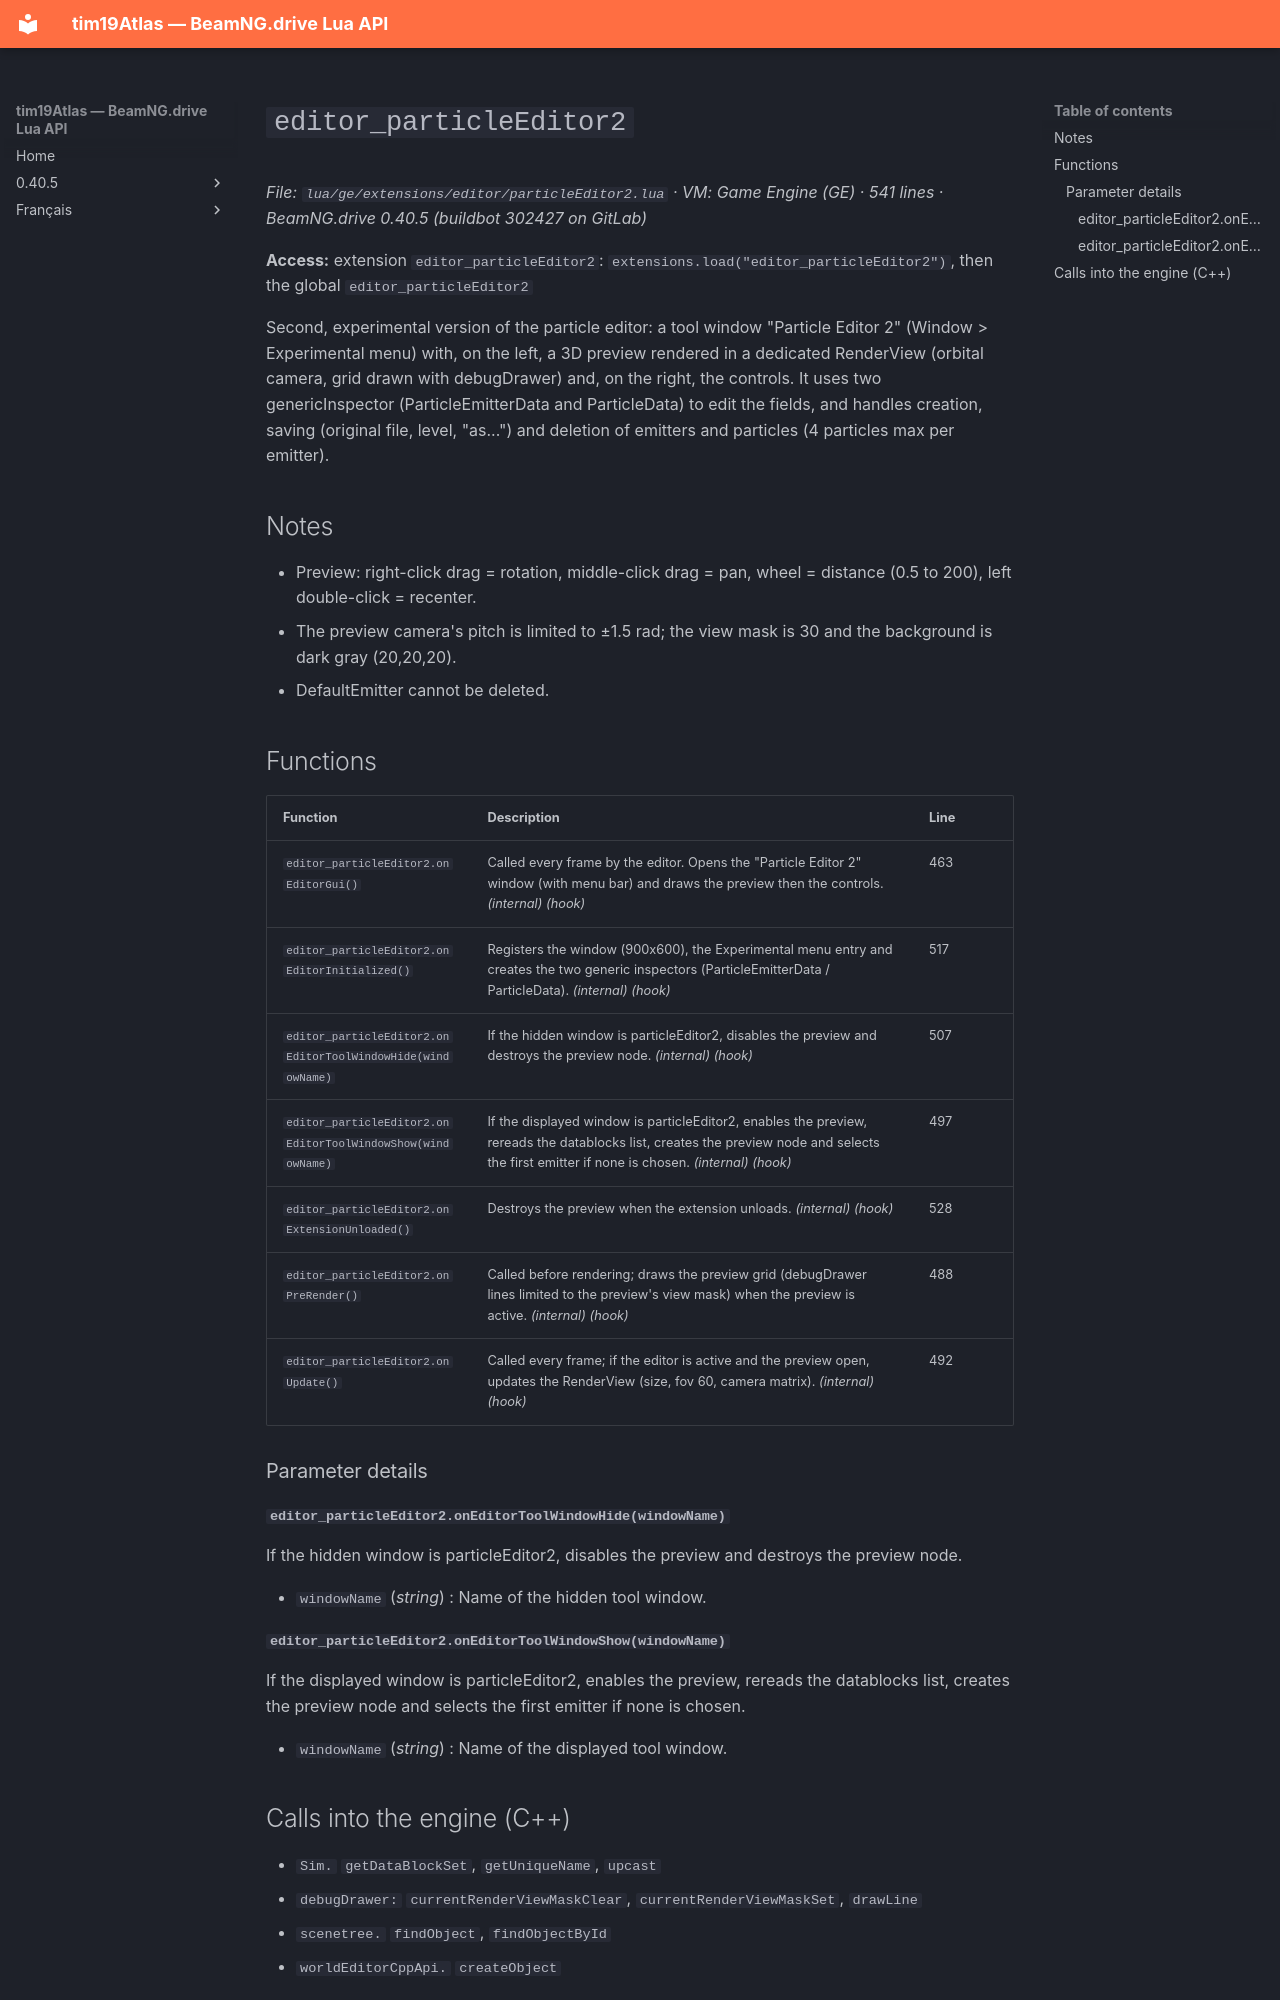

repository: Tim0219800/beamng-lua-atlas · page: 0.40.5/ge/extensions/editor/particleEditor2.html · generator: mkdocs

# `editor_particleEditor2`

*File: `lua/ge/extensions/editor/particleEditor2.lua` · VM: Game Engine (GE) · 541 lines · BeamNG.drive 0.40.5 (buildbot 302427 on GitLab)*

**Access:** extension `editor_particleEditor2`: `extensions.load("editor_particleEditor2")`, then the global `editor_particleEditor2`

Second, experimental version of the particle editor: a tool window "Particle Editor 2" (Window > Experimental menu) with, on the left, a 3D preview rendered in a dedicated RenderView (orbital camera, grid drawn with debugDrawer) and, on the right, the controls. It uses two genericInspector (ParticleEmitterData and ParticleData) to edit the fields, and handles creation, saving (original file, level, "as...") and deletion of emitters and particles (4 particles max per emitter).

## Notes

- Preview: right-click drag = rotation, middle-click drag = pan, wheel = distance (0.5 to 200), left double-click = recenter.
- The preview camera's pitch is limited to ±1.5 rad; the view mask is 30 and the background is dark gray (20,20,20).
- DefaultEmitter cannot be deleted.

## Functions

| Function | Description | Line |
|---|---|---|
| `editor_particleEditor2.onEditorGui()` | Called every frame by the editor. Opens the "Particle Editor 2" window (with menu bar) and draws the preview then the controls. *(internal)* *(hook)* | 463 |
| `editor_particleEditor2.onEditorInitialized()` | Registers the window (900x600), the Experimental menu entry and creates the two generic inspectors (ParticleEmitterData / ParticleData). *(internal)* *(hook)* | 517 |
| `editor_particleEditor2.onEditorToolWindowHide(windowName)` | If the hidden window is particleEditor2, disables the preview and destroys the preview node. *(internal)* *(hook)* | 507 |
| `editor_particleEditor2.onEditorToolWindowShow(windowName)` | If the displayed window is particleEditor2, enables the preview, rereads the datablocks list, creates the preview node and selects the first emitter if none is chosen. *(internal)* *(hook)* | 497 |
| `editor_particleEditor2.onExtensionUnloaded()` | Destroys the preview when the extension unloads. *(internal)* *(hook)* | 528 |
| `editor_particleEditor2.onPreRender()` | Called before rendering; draws the preview grid (debugDrawer lines limited to the preview's view mask) when the preview is active. *(internal)* *(hook)* | 488 |
| `editor_particleEditor2.onUpdate()` | Called every frame; if the editor is active and the preview open, updates the RenderView (size, fov 60, camera matrix). *(internal)* *(hook)* | 492 |

### Parameter details

#### `editor_particleEditor2.onEditorToolWindowHide(windowName)`

If the hidden window is particleEditor2, disables the preview and destroys the preview node.

- `windowName` (*string*) : Name of the hidden tool window.

#### `editor_particleEditor2.onEditorToolWindowShow(windowName)`

If the displayed window is particleEditor2, enables the preview, rereads the datablocks list, creates the preview node and selects the first emitter if none is chosen.

- `windowName` (*string*) : Name of the displayed tool window.
